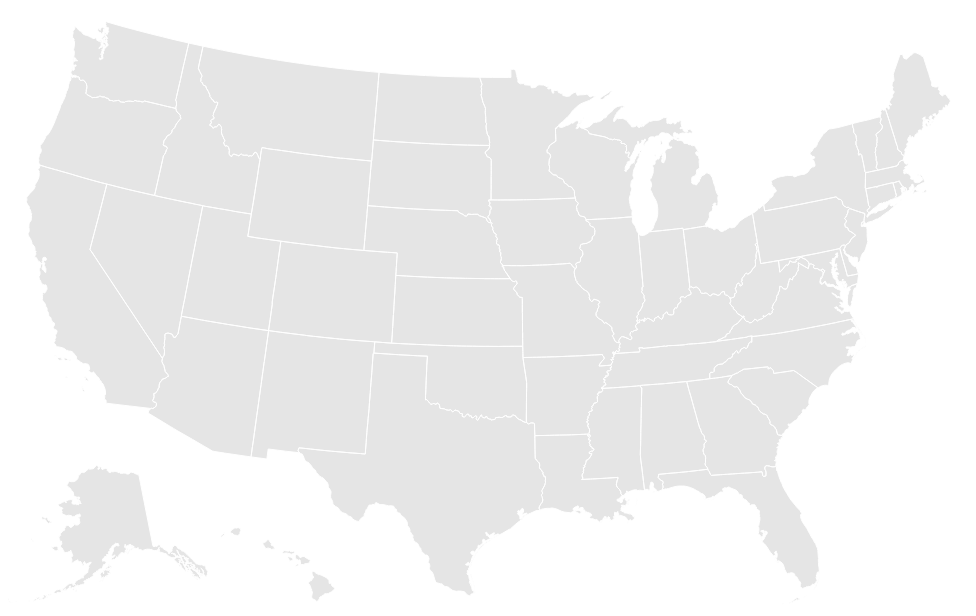
D3 v3 page, settled after 360 driven frames (6 s of simulated time); the page loaded 1 data file(s).


		//set the dimensions
		var width = 960;
		var height = 600;

		//out topojson already has a projection
		var path = d3.geo.path()
			.projection(null);

		var svg = d3.select("body").append("svg")
			.attr("width", width)
			.attr("height", height);	


			//Take in us.json
			d3.json("../us.json", function(err, us) {
				if(err) return console.error(err);

				//append path to svg and draw the map
				svg.append("path")
					.datum(topojson.feature(us, us.objects.states))
					.attr("class", "land")
					.attr("d", path);
			})

	

### data: ../us.json
{
 "type": "Topology",
 "objects": {
  "counties": {
   "type": "GeometryCollection",
   "geometries": [
    "{... 3 keys}",
    "{... 3 keys}",
    "{... 3 keys}",
    "{... 3 keys}",
    "{... 3 keys}",
    "{... 3 keys}",
    "{... 3 keys}",
    "{... 3 keys}",
    "... 3,135 more items"
   ]
  },
  "states": {
   "type": "GeometryCollection",
   "geometries": [
    "{... 3 keys}",
    "{... 3 keys}",
    "{... 3 keys}",
    "{... 3 keys}",
    "{... 3 keys}",
    "{... 3 keys}",
    "{... 3 keys}",
    "{... 3 keys}",
    "... 43 more items"
   ]
  },
  "nation": {
   "type": "GeometryCollection",
   "geometries": [
    "{... 3 keys}",
    "{... 3 keys}",
    "{... 3 keys}",
    "{... 3 keys}",
    "{... 3 keys}",
    "{... 3 keys}",
    "{... 3 keys}",
    "{... 3 keys}",
    "... 43 more items"
   ]
  }
 },
 "arcs": [
  [
   [
    7255,
    7227
   ],
   [
    -43,
    -16
   ],
   [
    -16,
    27
   ]
  ],
  [
   [
    7196,
    7238
   ],
   [
    -18,
    -60
   ],
   [
    -9,
    -61
   ]
  ],
  [
   [
    7169,
    7117
   ],
   [
    38,
    -5
   ],
   [
    -1,
    -17
   ],
   [
    56,
    -10
   ]
  ],
  [
   [
    7262,
    7085
   ],
   [
    7,
    114
   ]
  ],
  [
   [
    7269,
    7199
   ],
   [
    -14,
    28
   ]
  ],
  [
   [
    7208,
    6685
   ],
   [
    -35,
    -24
   ],
   [
    -35,
    16
   ]
  ],
  [
   [
    7138,
    6677
   ],
   [
    -3,
    -16
   ]
  ],
  [
   [
    7135,
    6661
   ],
   [
    6,
    -21
   ],
   [
    23,
    -20
   ],
   [
    18,
    -45
   ],
   [
    -2,
    -12
   ],
   [
    16,
    -14
   ],
   [
    13,
    -54
   ],
   [
    11,
    -4
   ]
  ],
  "... 9,321 more items"
 ],
 "transform": {
  "scale": [
   0.09997,
   0.05837
  ],
  "translate": [
   -56.78,
   12.47
  ]
 }
}